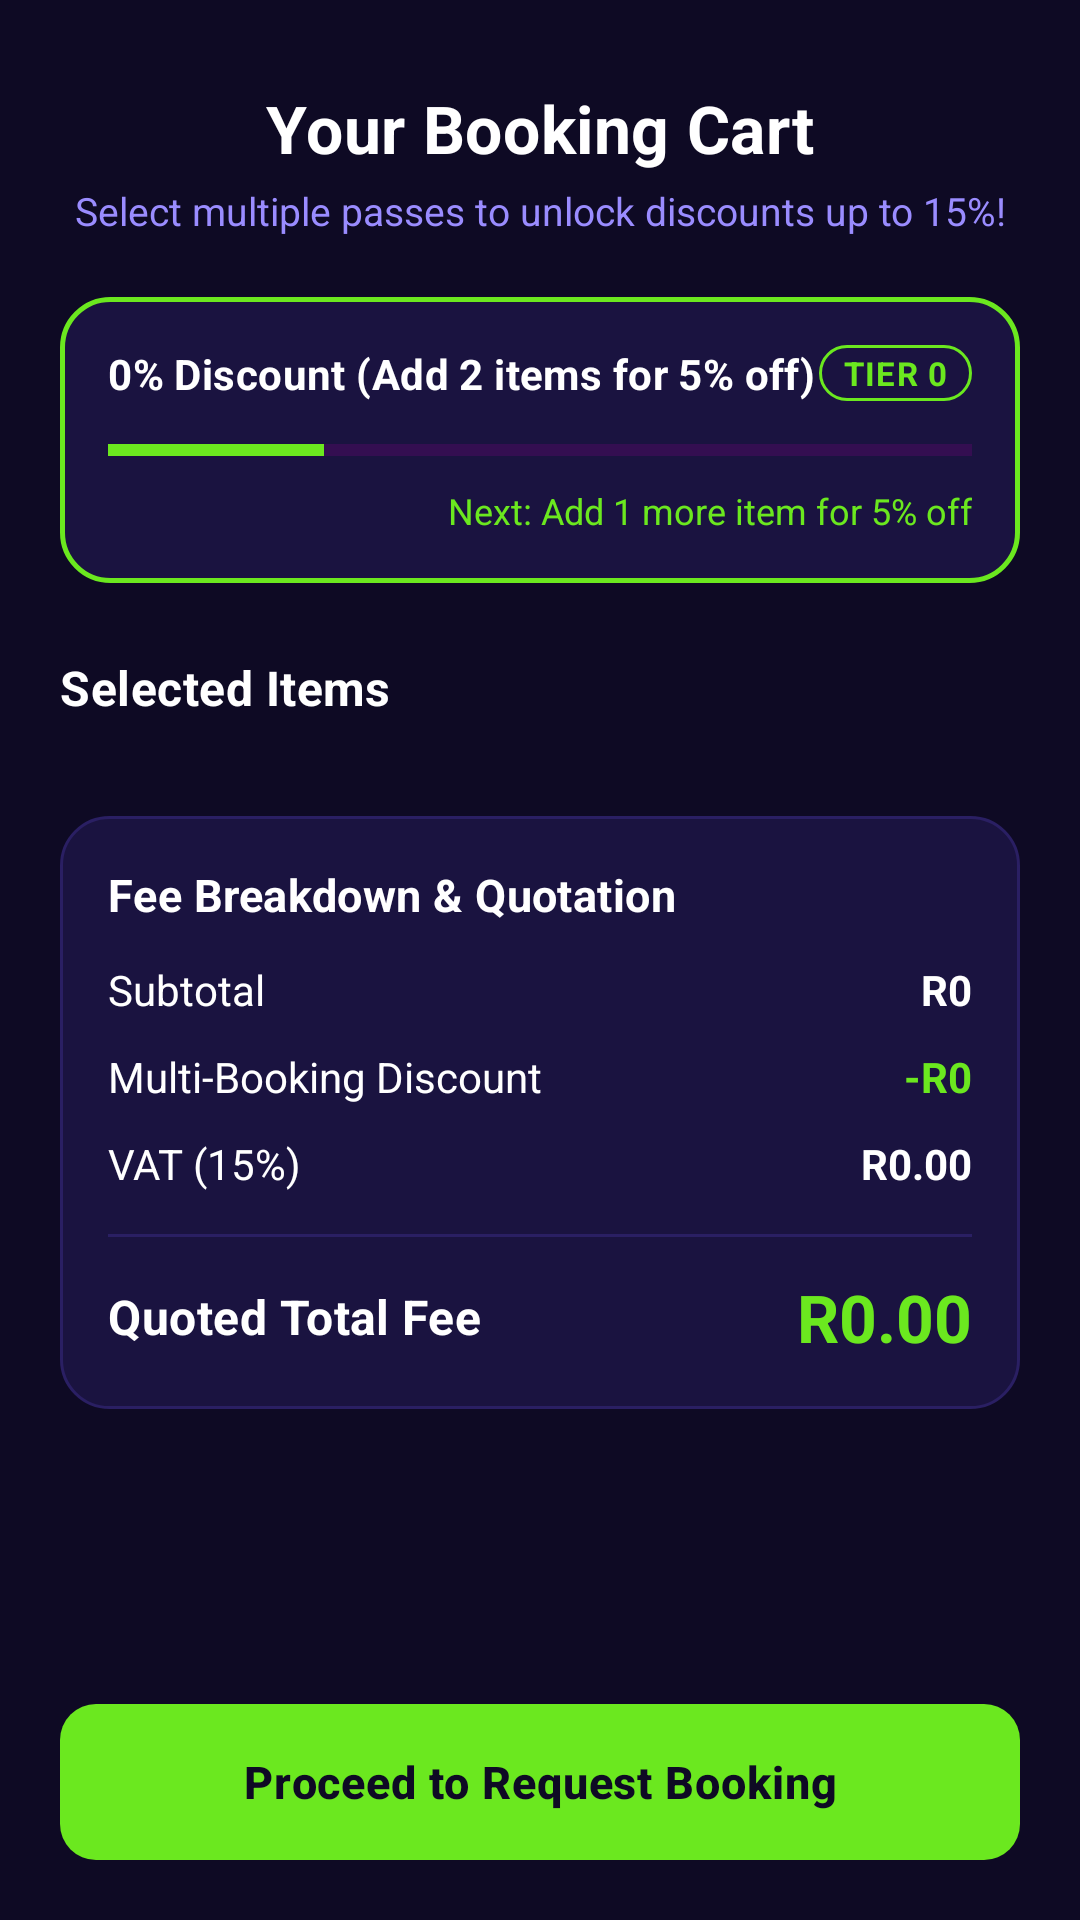

Here is an Android app screen rendered from its layout file. Give the layout XML and the strings, colors and styles it references.
<!-- AndroidManifest.xml: application theme Theme.NextLevelGamingEsports -->
<!-- res/layout/activity_booking_cart.xml -->
<?xml version="1.0" encoding="utf-8"?>
<LinearLayout xmlns:android="http://schemas.android.com/apk/res/android"
    android:layout_width="match_parent"
    android:layout_height="match_parent"
    android:background="@color/nl_bg"
    android:orientation="vertical">

    <ScrollView
        android:layout_width="match_parent"
        android:layout_height="0dp"
        android:layout_weight="1"
        android:fillViewport="true">

        <LinearLayout
            android:layout_width="match_parent"
            android:layout_height="wrap_content"
            android:orientation="vertical"
            android:padding="@dimen/screen_padding">

            <TextView
                style="@style/Nl.Title"
                android:layout_width="match_parent"
                android:layout_height="wrap_content"
                android:layout_marginTop="8dp"
                android:text="Your Booking Cart"
                android:textSize="22sp" />

            <TextView
                style="@style/Nl.Subtitle"
                android:layout_width="match_parent"
                android:layout_height="wrap_content"
                android:layout_marginTop="4dp"
                android:text="Select multiple passes to unlock discounts up to 15%!" />

            
            <LinearLayout
                android:layout_width="match_parent"
                android:layout_height="wrap_content"
                android:layout_marginTop="20dp"
                android:background="@drawable/bg_card_green"
                android:orientation="vertical"
                android:padding="16dp">

                <RelativeLayout
                    android:layout_width="match_parent"
                    android:layout_height="wrap_content">

                    <TextView
                        android:id="@+id/tvDiscountTier"
                        style="@style/Nl.SectionTitle"
                        android:layout_width="wrap_content"
                        android:layout_height="wrap_content"
                        android:text="0% Discount (Add 2 items for 5% off)"
                        android:textSize="14sp" />

                    <TextView
                        android:id="@+id/tvTierBadge"
                        style="@style/Nl.Badge"
                        android:layout_width="wrap_content"
                        android:layout_height="wrap_content"
                        android:layout_alignParentEnd="true"
                        android:background="@drawable/bg_badge_green"
                        android:paddingStart="8dp"
                        android:paddingTop="2dp"
                        android:paddingEnd="8dp"
                        android:paddingBottom="2dp"
                        android:text="TIER 0" />
                </RelativeLayout>

                <ProgressBar
                    android:id="@+id/progressDiscount"
                    style="?android:attr/progressBarStyleHorizontal"
                    android:layout_width="match_parent"
                    android:layout_height="8dp"
                    android:layout_marginTop="12dp"
                    android:max="100"
                    android:progress="25"
                    android:progressBackgroundTint="@color/nl_purple_track"
                    android:progressTint="@color/nl_green" />

                <TextView
                    android:id="@+id/tvNextTier"
                    style="@style/Nl.Caption"
                    android:layout_width="match_parent"
                    android:layout_height="wrap_content"
                    android:layout_marginTop="8dp"
                    android:gravity="end"
                    android:text="Next: Add 1 more item for 5% off"
                    android:textColor="@color/nl_green" />
            </LinearLayout>

            
            <TextView
                style="@style/Nl.SectionTitle"
                android:layout_width="match_parent"
                android:layout_height="wrap_content"
                android:layout_marginTop="24dp"
                android:text="Selected Items" />

            <LinearLayout
                android:id="@+id/cartContainer"
                android:layout_width="match_parent"
                android:layout_height="wrap_content"
                android:layout_marginTop="8dp"
                android:orientation="vertical" />

            <LinearLayout
                android:id="@+id/layoutEmpty"
                android:layout_width="match_parent"
                android:layout_height="wrap_content"
                android:layout_marginTop="20dp"
                android:gravity="center_horizontal"
                android:orientation="vertical"
                android:visibility="gone">

                <TextView
                    android:id="@+id/tvEmpty"
                    style="@style/Nl.Subtitle"
                    android:layout_width="match_parent"
                    android:layout_height="wrap_content"
                    android:text="Your cart is currently empty" />

                <androidx.appcompat.widget.AppCompatButton
                    android:id="@+id/btnBrowsePackages"
                    style="@style/Nl.Button.Secondary"
                    android:layout_width="240dp"
                    android:layout_height="44dp"
                    android:layout_marginTop="12dp"
                    android:text="Browse Packages &amp; Experiences"
                    android:textSize="13sp" />
            </LinearLayout>

            
            <LinearLayout
                android:layout_width="match_parent"
                android:layout_height="wrap_content"
                android:layout_marginTop="24dp"
                android:background="@drawable/bg_panel_purple"
                android:orientation="vertical"
                android:padding="16dp">

                <TextView
                    style="@style/Nl.SectionTitle"
                    android:layout_width="match_parent"
                    android:layout_height="wrap_content"
                    android:text="Fee Breakdown &amp; Quotation"
                    android:textSize="15sp" />

                <RelativeLayout
                    android:layout_width="match_parent"
                    android:layout_height="wrap_content"
                    android:layout_marginTop="12dp">

                    <TextView
                        style="@style/Nl.Body"
                        android:layout_width="wrap_content"
                        android:layout_height="wrap_content"
                        android:text="Subtotal" />

                    <TextView
                        android:id="@+id/tvSubtotal"
                        style="@style/Nl.BodyBold"
                        android:layout_width="wrap_content"
                        android:layout_height="wrap_content"
                        android:layout_alignParentEnd="true"
                        android:text="R0" />
                </RelativeLayout>

                <RelativeLayout
                    android:layout_width="match_parent"
                    android:layout_height="wrap_content"
                    android:layout_marginTop="10dp">

                    <TextView
                        android:id="@+id/tvDiscountLabel"
                        style="@style/Nl.Body"
                        android:layout_width="wrap_content"
                        android:layout_height="wrap_content"
                        android:text="Multi-Booking Discount" />

                    <TextView
                        android:id="@+id/tvDiscount"
                        style="@style/Nl.BodyBold"
                        android:layout_width="wrap_content"
                        android:layout_height="wrap_content"
                        android:layout_alignParentEnd="true"
                        android:text="-R0"
                        android:textColor="@color/nl_green" />
                </RelativeLayout>

                <RelativeLayout
                    android:layout_width="match_parent"
                    android:layout_height="wrap_content"
                    android:layout_marginTop="10dp">

                    <TextView
                        style="@style/Nl.Body"
                        android:layout_width="wrap_content"
                        android:layout_height="wrap_content"
                        android:text="VAT (15%)" />

                    <TextView
                        android:id="@+id/tvVat"
                        style="@style/Nl.BodyBold"
                        android:layout_width="wrap_content"
                        android:layout_height="wrap_content"
                        android:layout_alignParentEnd="true"
                        android:text="R0.00" />
                </RelativeLayout>

                <View
                    android:layout_width="match_parent"
                    android:layout_height="1dp"
                    android:layout_marginTop="14dp"
                    android:background="@color/nl_option_stroke" />

                <RelativeLayout
                    android:layout_width="match_parent"
                    android:layout_height="wrap_content"
                    android:layout_marginTop="12dp">

                    <TextView
                        style="@style/Nl.SectionTitle"
                        android:layout_width="wrap_content"
                        android:layout_height="wrap_content"
                        android:layout_centerVertical="true"
                        android:text="Quoted Total Fee" />

                    <TextView
                        android:id="@+id/tvEstimatedTotal"
                        style="@style/Nl.Price"
                        android:layout_width="wrap_content"
                        android:layout_height="wrap_content"
                        android:layout_alignParentEnd="true"
                        android:text="R0.00"
                        android:textSize="22sp" />
                </RelativeLayout>
            </LinearLayout>

        </LinearLayout>
    </ScrollView>

    <androidx.appcompat.widget.AppCompatButton
        android:id="@+id/btnProceedDetails"
        style="@style/Nl.Button.Primary"
        android:layout_margin="@dimen/screen_padding"
        android:text="Proceed to Request Booking" />

</LinearLayout>
<!-- resources referenced by this layout -->
<resources>
  <color name="nl_bg">#0E0A24</color>
  <color name="nl_green">#6BE81F</color>
  <color name="nl_option_stroke">#2A1F63</color>
  <color name="nl_purple_track">#800080</color>
  <dimen name="screen_padding">20dp</dimen>
  <!-- drawable bg_badge_green (drawable) -->
  <?xml version="1.0" encoding="utf-8"?>
  <shape xmlns:android="http://schemas.android.com/apk/res/android" android:shape="rectangle">
      <solid android:color="@color/nl_option_fill" />
      <stroke android:width="1dp" android:color="@color/nl_green" />
      <corners android:radius="12dp" />
  </shape>
  <!-- drawable bg_card_green (drawable) -->
  <?xml version="1.0" encoding="utf-8"?>
  <shape xmlns:android="http://schemas.android.com/apk/res/android" android:shape="rectangle">
      <solid android:color="@color/nl_card_fill" />
      <stroke android:width="1.5dp" android:color="@color/nl_green" />
      <corners android:radius="16dp" />
  </shape>
  <!-- drawable bg_panel_purple (drawable) -->
  <?xml version="1.0" encoding="utf-8"?>
  <shape xmlns:android="http://schemas.android.com/apk/res/android" android:shape="rectangle">
      <solid android:color="@color/nl_card_fill" />
      <stroke android:width="1dp" android:color="@color/nl_lavender_soft" />
      <corners android:radius="16dp" />
  </shape>
  <style name="Nl.Badge" parent="">
          <item name="android:textColor">@color/nl_green</item>
          <item name="android:textSize">11sp</item>
          <item name="android:textStyle">bold</item>
          <item name="android:letterSpacing">0.04</item>
      </style>
  <style name="Nl.Body" parent="">
          <item name="android:textColor">@color/nl_white</item>
          <item name="android:textSize">14sp</item>
          <item name="android:lineSpacingExtra">2dp</item>
      </style>
  <style name="Nl.BodyBold" parent="Nl.Body">
          <item name="android:textStyle">bold</item>
      </style>
  <style name="Nl.Button.Secondary" parent="Nl.Button.Primary">
          <item name="android:background">@drawable/bg_button_secondary</item>
          <item name="android:textColor">@color/nl_white</item>
      </style>
  <style name="Nl.Caption" parent="">
          <item name="android:textColor">@color/nl_lavender</item>
          <item name="android:textSize">12sp</item>
      </style>
  <style name="Nl.Price" parent="">
          <item name="android:textColor">@color/nl_green</item>
          <item name="android:textSize">18sp</item>
          <item name="android:textStyle">bold</item>
      </style>
  <style name="Nl.SectionTitle" parent="">
          <item name="android:textColor">@color/nl_white</item>
          <item name="android:textSize">16sp</item>
          <item name="android:textStyle">bold</item>
          <item name="android:letterSpacing">0.01</item>
      </style>
  <style name="Nl.Subtitle" parent="">
          <item name="android:textColor">@color/nl_lavender</item>
          <item name="android:textSize">13sp</item>
          <item name="android:gravity">center</item>
          <item name="android:lineSpacingExtra">2dp</item>
      </style>
  <style name="Nl.Title" parent="">
          <item name="android:textColor">@color/nl_white</item>
          <item name="android:textSize">20sp</item>
          <item name="android:textStyle">bold</item>
          <item name="android:gravity">center</item>
          <item name="android:letterSpacing">0.01</item>
      </style>
  <style name="Theme.NextLevelGamingEsports" parent="Base.Theme.NextLevelGamingEsports" />
  <color name="nl_option_fill">#1A1340</color>
  <color name="nl_card_fill">#1A1340</color>
  <color name="nl_lavender_soft">#2A1F63</color>
  <color name="nl_white">#FFFFFF</color>
  <dimen name="button_height">52dp</dimen>
  <color name="nl_black">#0E0A24</color>
  <color name="nl_lavender">#9A8CFF</color>
  <style name="Base.Theme.NextLevelGamingEsports" parent="Theme.Material3.DayNight.NoActionBar">
          
          
      </style>
</resources>
